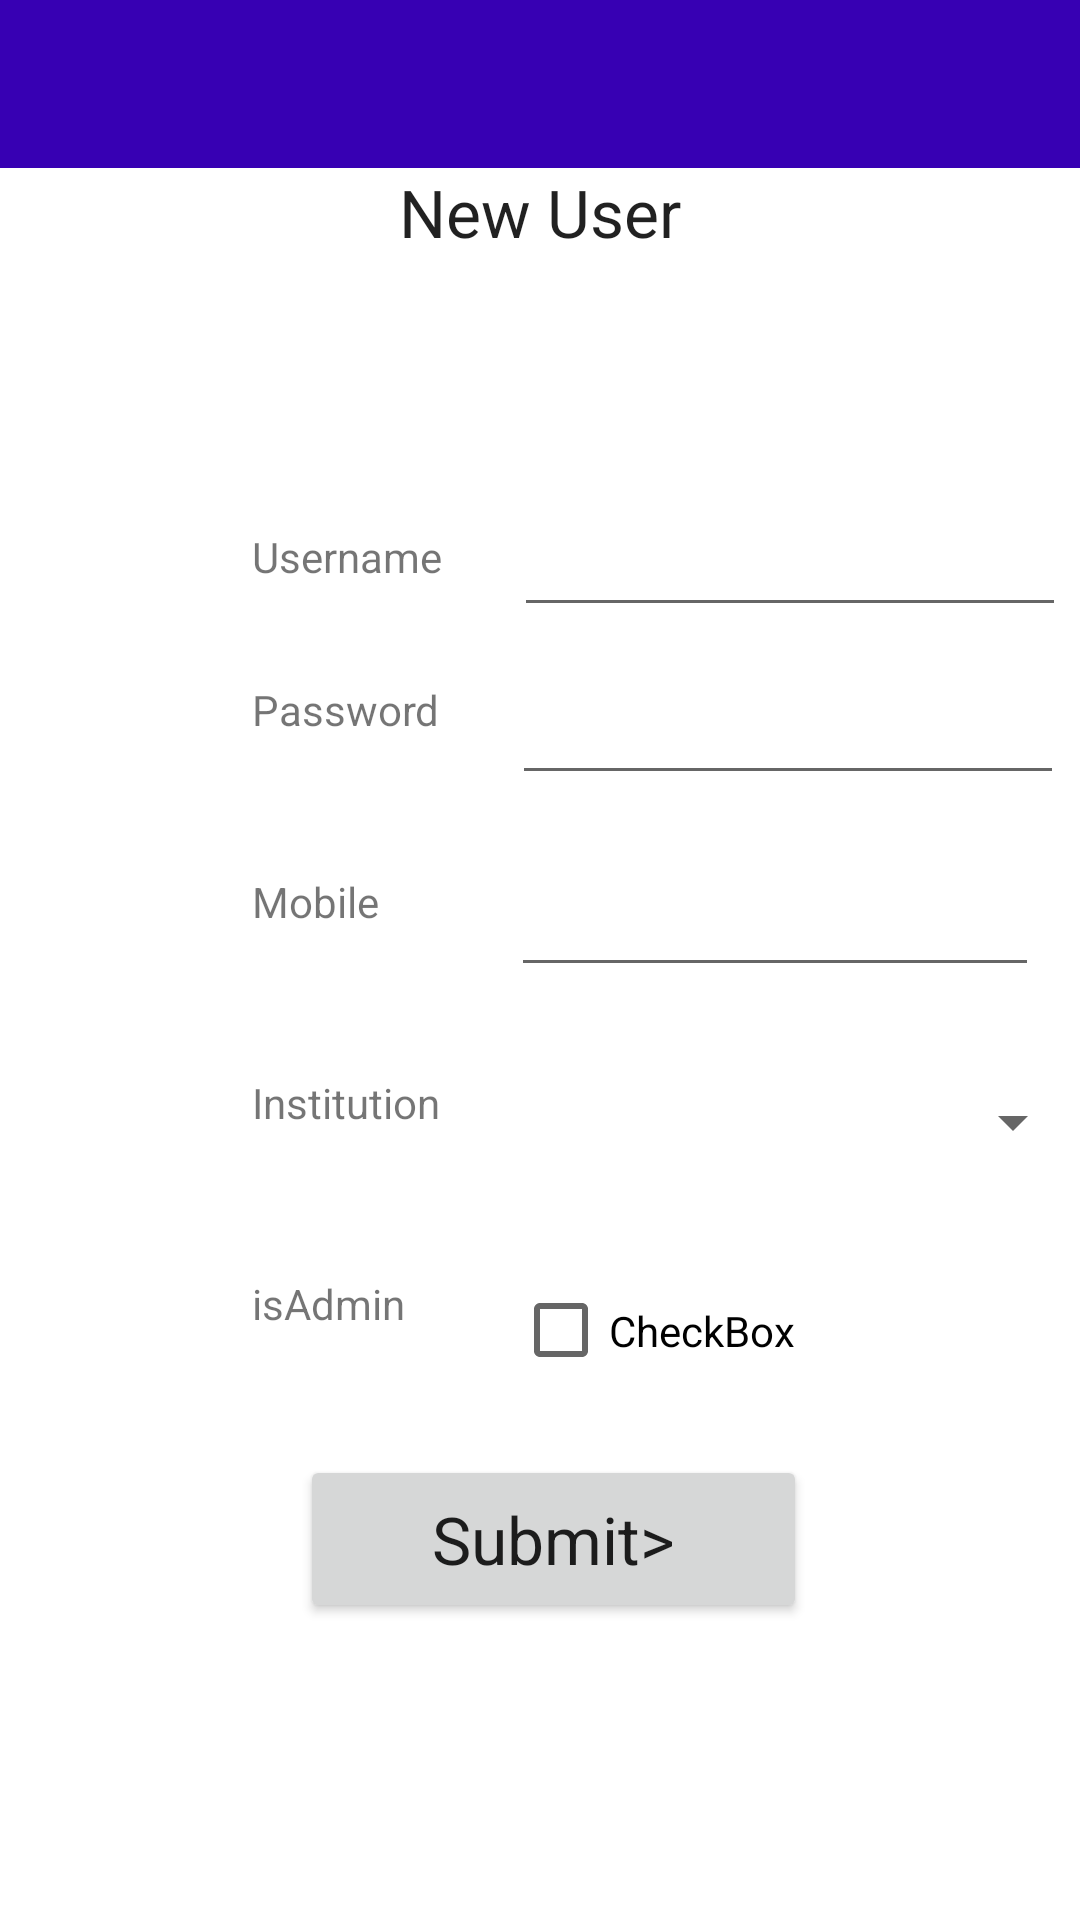

Here is an Android app screen rendered from its layout file. Give the layout XML and the strings, colors and styles it references.
<!-- AndroidManifest.xml: application theme Theme.Laundry01 -->
<!-- res/layout/activity_register_user.xml -->
<?xml version="1.0" encoding="utf-8"?>
<androidx.constraintlayout.widget.ConstraintLayout xmlns:android="http://schemas.android.com/apk/res/android"
    xmlns:app="http://schemas.android.com/apk/res-auto"
    xmlns:tools="http://schemas.android.com/tools"
    android:layout_width="match_parent"
    android:layout_height="match_parent"
    tools:context=".RegisterUserActivity">

    <include layout="@layout/appbar"/>


    <TextView
        android:id="@+id/textView12"
        android:layout_width="wrap_content"
        android:layout_height="wrap_content"
        android:layout_marginTop="56dp"
        android:text="New User"
        android:textAlignment="center"
        android:textAppearance="@style/TextAppearance.AppCompat.Large"
        app:layout_constraintEnd_toEndOf="parent"
        app:layout_constraintStart_toStartOf="parent"
        app:layout_constraintTop_toTopOf="parent" />

    <TextView
        android:id="@+id/textView17"
        android:layout_width="wrap_content"
        android:layout_height="wrap_content"
        android:layout_marginStart="84dp"
        android:layout_marginTop="176dp"
        android:text="Username"
        app:layout_constraintStart_toStartOf="parent"
        app:layout_constraintTop_toTopOf="parent" />

    <EditText
        android:id="@+id/userNameTV"
        android:layout_width="184dp"
        android:layout_height="41dp"
        android:layout_marginStart="24dp"
        android:layout_marginTop="168dp"
        android:ems="10"
        android:inputType="textPersonName"
        app:layout_constraintStart_toEndOf="@+id/textView17"
        app:layout_constraintTop_toTopOf="parent" />

    <TextView
        android:id="@+id/textView18"
        android:layout_width="wrap_content"
        android:layout_height="wrap_content"
        android:layout_marginStart="84dp"
        android:layout_marginTop="32dp"
        android:text="Password"
        app:layout_constraintStart_toStartOf="parent"
        app:layout_constraintTop_toBottomOf="@+id/textView17" />

    <EditText
        android:id="@+id/passwordTV"
        android:layout_width="184dp"
        android:layout_height="41dp"
        android:layout_marginStart="24dp"
        android:layout_marginTop="15dp"
        android:ems="10"
        android:inputType="textPassword"
        app:layout_constraintStart_toEndOf="@+id/textView18"
        app:layout_constraintTop_toBottomOf="@+id/userNameTV" />

    <TextView
        android:id="@+id/textView19"
        android:layout_width="wrap_content"
        android:layout_height="wrap_content"
        android:layout_marginStart="84dp"
        android:layout_marginTop="45dp"
        android:text="Mobile"
        app:layout_constraintStart_toStartOf="parent"
        app:layout_constraintTop_toBottomOf="@+id/textView18" />

    <TextView
        android:id="@+id/textView20"
        android:layout_width="wrap_content"
        android:layout_height="wrap_content"
        android:layout_marginStart="84dp"
        android:layout_marginTop="48dp"
        android:text="Institution"
        app:layout_constraintStart_toStartOf="parent"
        app:layout_constraintTop_toBottomOf="@+id/textView19" />

    <EditText
        android:id="@+id/mobileTV"
        android:layout_width="176dp"
        android:layout_height="40dp"
        android:layout_marginStart="44dp"
        android:layout_marginTop="24dp"
        android:ems="10"
        android:inputType="phone"
        app:layout_constraintStart_toEndOf="@+id/textView19"
        app:layout_constraintTop_toBottomOf="@+id/passwordTV" />

    <Spinner
        android:id="@+id/spnrInst"
        android:layout_width="191dp"
        android:layout_height="34dp"
        android:layout_marginStart="24dp"
        android:layout_marginTop="28dp"
        app:layout_constraintStart_toEndOf="@+id/textView20"
        app:layout_constraintTop_toBottomOf="@+id/mobileTV" />

    <TextView
        android:id="@+id/textView22"
        android:layout_width="wrap_content"
        android:layout_height="wrap_content"
        android:layout_marginStart="84dp"
        android:layout_marginTop="48dp"
        android:text="isAdmin"
        app:layout_constraintStart_toStartOf="parent"
        app:layout_constraintTop_toBottomOf="@+id/textView20" />

    <CheckBox
        android:id="@+id/isAdminCBx"
        android:layout_width="147dp"
        android:layout_height="33dp"
        android:layout_marginStart="36dp"
        android:layout_marginTop="36dp"
        android:text="CheckBox"
        app:layout_constraintStart_toEndOf="@+id/textView22"
        app:layout_constraintTop_toBottomOf="@+id/spnrInst" />

    <Button
        android:id="@+id/button5"
        android:layout_width="169dp"
        android:layout_height="56dp"
        android:layout_marginTop="25dp"
        android:onClick="onSubmitClick"
        android:text="Submit>"
        android:textAppearance="@style/TextAppearance.AppCompat.Large"
        app:layout_constraintEnd_toEndOf="parent"
        app:layout_constraintHorizontal_bias="0.524"
        app:layout_constraintStart_toStartOf="parent"
        app:layout_constraintTop_toBottomOf="@+id/isAdminCBx" />

    <TextView
        android:id="@+id/msgRegUserTV"
        android:layout_width="wrap_content"
        android:layout_height="wrap_content"
        android:layout_marginBottom="17dp"
        app:layout_constraintBottom_toTopOf="@+id/button5"
        app:layout_constraintEnd_toEndOf="parent"
        app:layout_constraintHorizontal_bias="0.498"
        app:layout_constraintStart_toStartOf="parent" />

</androidx.constraintlayout.widget.ConstraintLayout>
<!-- res/layout/appbar.xml (included above) -->
<?xml version="1.0" encoding="utf-8"?>
<androidx.appcompat.widget.Toolbar xmlns:android="http://schemas.android.com/apk/res/android"
    android:layout_width="match_parent"
    android:layout_height="?attr/actionBarSize"
    android:background="@color/design_default_color_primary_dark"
    android:id="@+id/myAppBar"
    android:theme="@style/ThemeOverlay.AppCompat.Dark.ActionBar">


</androidx.appcompat.widget.Toolbar>
<!-- resources referenced by this layout -->
<resources>
  <style name="Theme.Laundry01" parent="Theme.MaterialComponents.DayNight.DarkActionBar">
          
          <item name="colorPrimary">@color/purple_500</item>
          <item name="colorPrimaryVariant">@color/purple_700</item>
          <item name="colorOnPrimary">@color/white</item>
          
          <item name="colorSecondary">@color/teal_200</item>
          <item name="colorSecondaryVariant">@color/teal_700</item>
          <item name="colorOnSecondary">@color/black</item>
          
          <item name="android:statusBarColor" tools:targetApi="l">?attr/colorPrimaryVariant</item>
          
          <item name="windowActionBar">false</item>
          <item name="windowNoTitle">true</item>
      </style>
  <!-- not gathered from this repository: default colours our renderer supplied (Android Studio template values) -->
  <color name="purple_500">#FF6200EE</color>
  <color name="purple_700">#FF3700B3</color>
  <color name="teal_200">#FF03DAC5</color>
  <color name="teal_700">#FF018786</color>
  <color name="black">#FF000000</color>
  <color name="white">#FFFFFFFF</color>
</resources>
